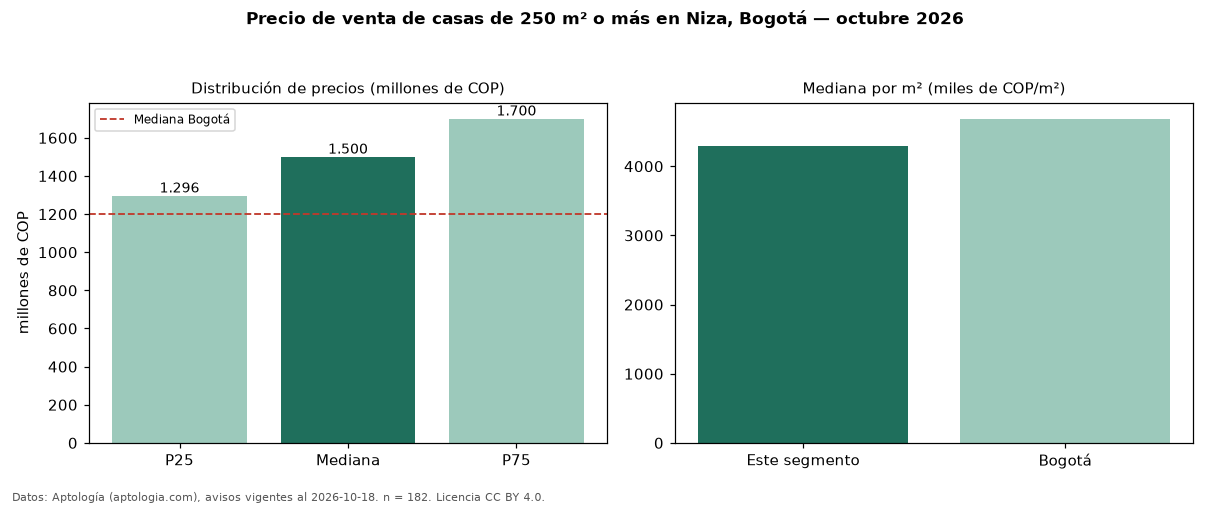

The table this chart was drawn from, first rows:
seccion, metrica, valor, moneda, n
filtro, area6, de 250 m² o más, , 182
precio, p25, 1296250000, COP, 182
precio, mediana, 1500000000, COP, 182
precio, p75, 1700000000, COP, 182
precio, minimo, 850000000, COP, 182
precio, maximo, 4200000000, COP, 182
m2, mediana_precio_m2, 4285714, COP, 182
m2, area_mediana_m2, 337.0, m2, 182
admin, mediana_admin_mes, 350000, COP, 84
banos, mediana_banos, 4.0, , 
parqueadero, pct_con_parqueadero, 97.8, %, 179
estrato, estrato_mas_frecuente, 5, , 180
habitaciones, 3+, 1500000000, COP, 177
ciudad, mediana_ciudad_referencia, 1200000000, COP, 
ciudad, mediana_m2_ciudad, 4686645, COP, 
fuente, fecha_datos, 2026-10-18, , 
fuente, atribucion, https://www.aptologia.com/casas-en-venta…, , 
fuente, licencia, CC BY 4.0, , 
